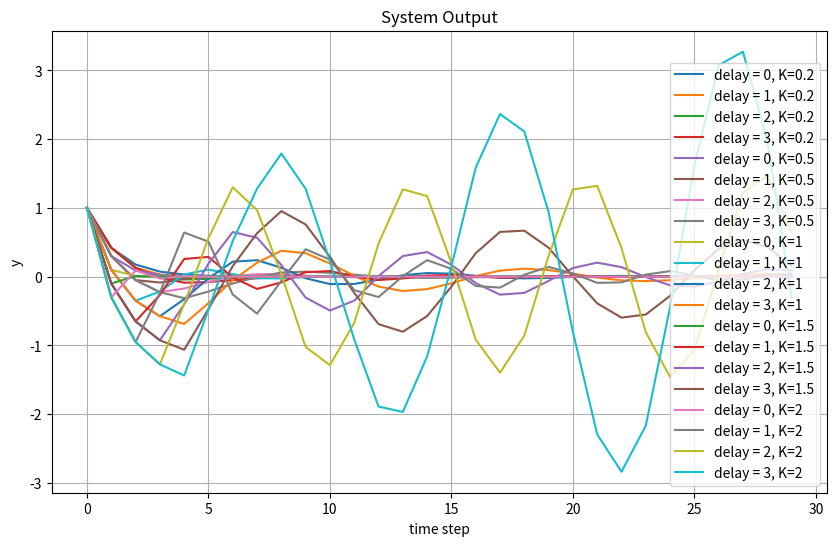

This chart was generated by the following Python code:
import numpy as np
import matplotlib.pyplot as plt

# Initialization
simlen = 30
target = 0.0
Ks = [0.2, 0.5, 1, 1.5, 2]
delays = [0, 1, 2, 3]

# Create a plot
plt.figure(figsize=(10, 6))

# Loop over different delay values
for K in Ks:
    for delta in delays:
        # Output array for each simulation
        y = np.zeros(simlen)
        y[0] = 1.0

        # Simulation loop
        for t in range(simlen - 1):
            # Determine the time-delayed output for the controller
            if t < delta:
                delayed_y = y[0]
            else:
                delayed_y = y[t - delta]

            # Compute control input with delay
            u = K * (target - delayed_y)

            # System dynamics
            y[t + 1] = 0.5 * y[t] + 0.4 * u

        # Plot the output for the current delay
        plt.plot(range(simlen), y, label=f'delay = {delta}, K={K}')
    plt.xlabel('time step')
    plt.ylabel('y')
    plt.title('System Output')
    plt.legend()
    plt.grid(True)
    plt.show()
